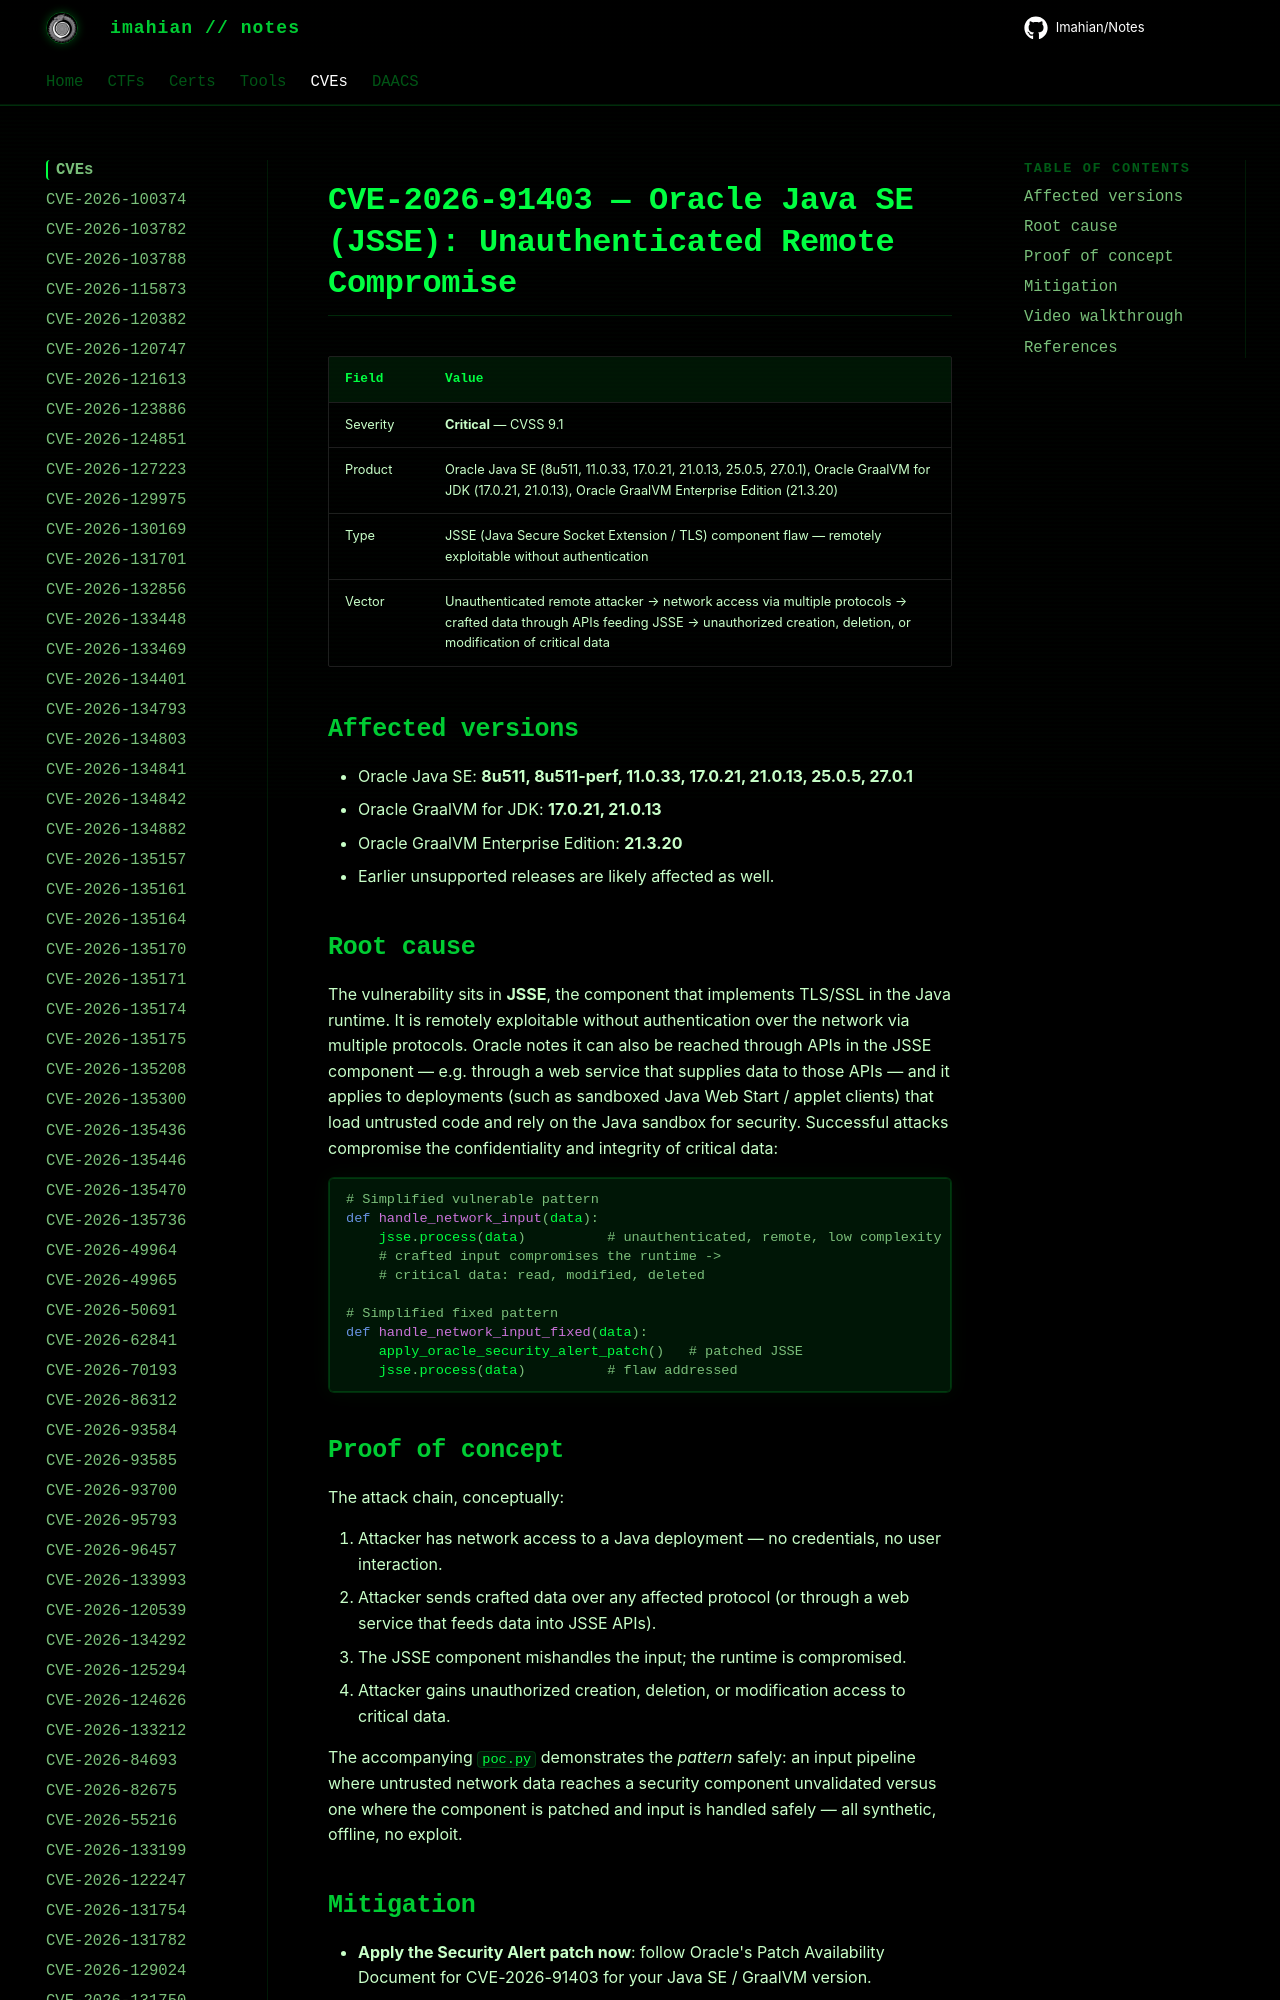

repository: Imahian/Notes · page: CVEs/CVE-2026-91403/index.html · generator: mkdocs

# CVE-2026-91403 — Oracle Java SE (JSSE): Unauthenticated Remote Compromise

| Field | Value |
|---|---|
| Severity | **Critical** — CVSS 9.1 |
| Product | Oracle Java SE (8u511, 11.0.33, 17.0.21, 21.0.13, 25.0.5, 27.0.1), Oracle GraalVM for JDK (17.0.21, 21.0.13), Oracle Graa
